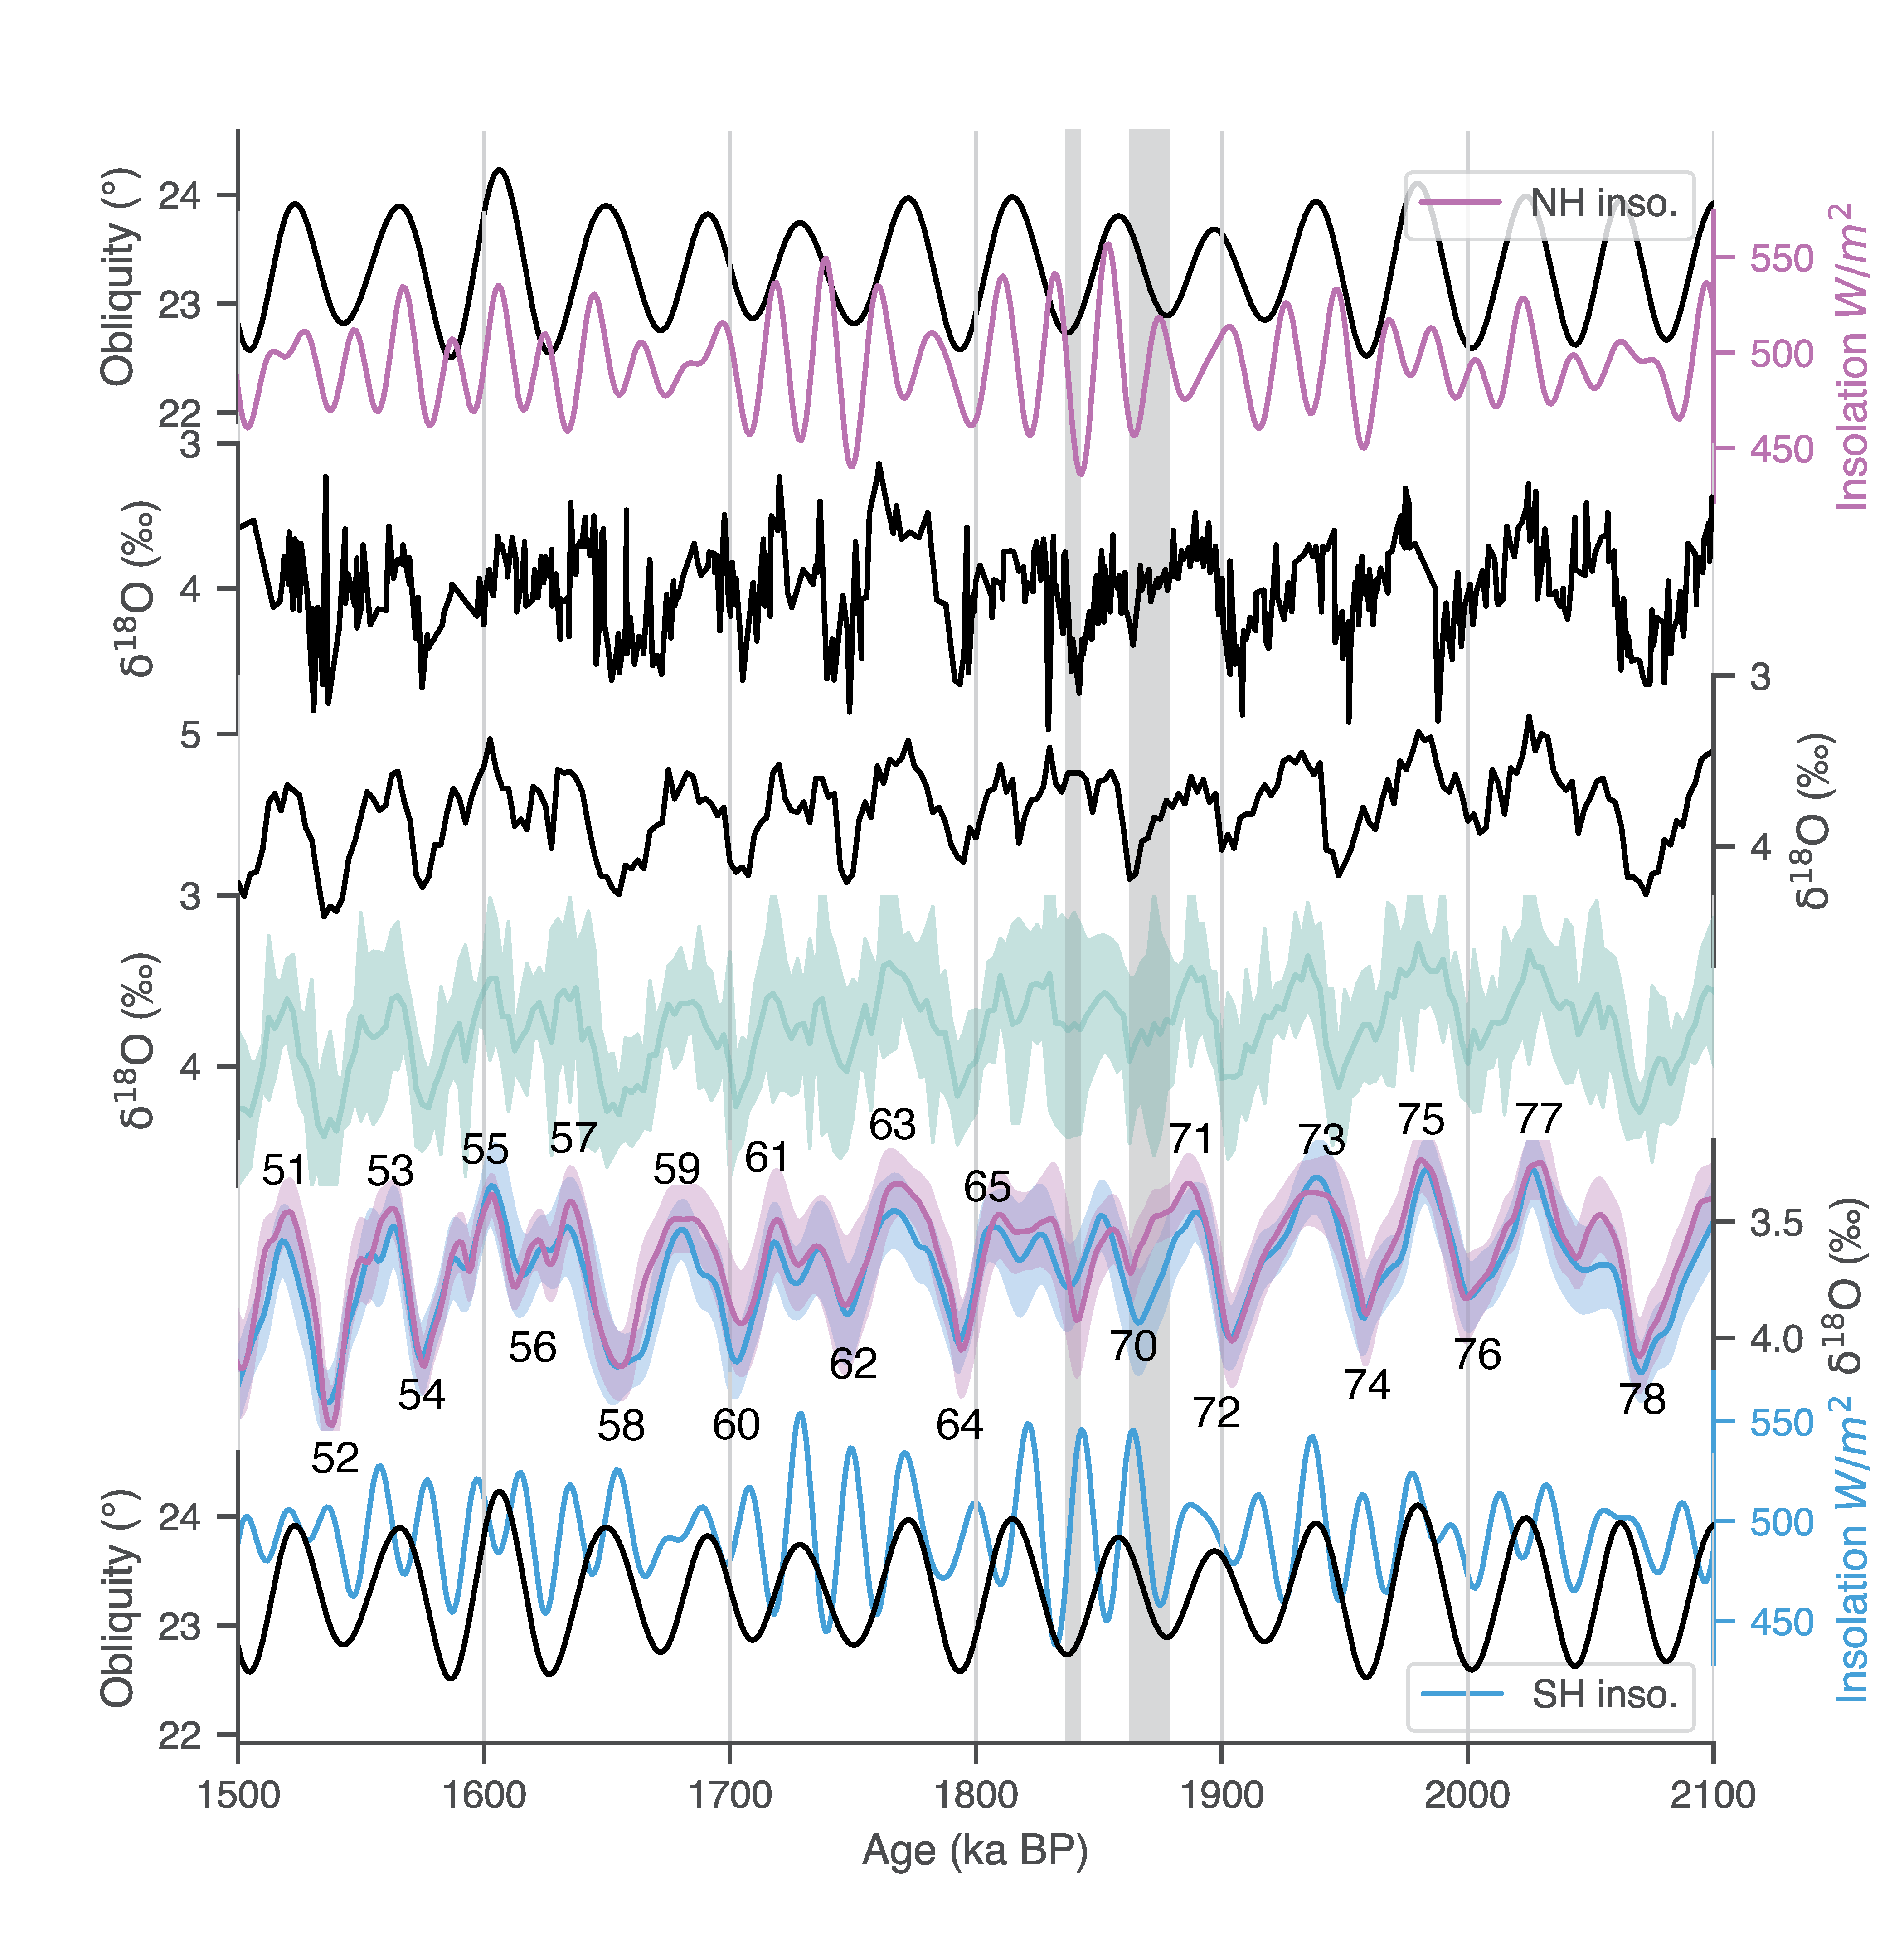

Recreate this plot in Python.
#!/usr/bin/env python3
# -*- coding: utf-8 -*-
"""
Created on Sat Apr  6 10:58:09 2024

@author: zhou
"""

import pandas as pd
import sys
sys.path.append("../../../../../Work/Lorraine/LR04/python")
sys.path.append("../../../../../Work/Lorraine/CENOGRID")
sys.path.append("../../../../../Work/McManus/HMM-Stack-master/python")
import LR04_fetching_func
import Probstack_fetching_func
import CENOGRID_fetching_func
import matplotlib.pyplot as plt
import seaborn as sns
# import pyleoclim as pyleo
import matplotlib

sns.set(font='Helvetica',palette='husl',style='ticks',context='paper')

def shade(fig,axes,left_x,right_x, color='lightgray'):
    # the following code will shade HEs
    # 1. Get transformation operators for axis and figure
    top_axtr = axes[0].transData # Axis top -> Display
    bottom_axtr = axes[-1].transData # Axis bottom -> Display
    figtr = fig.transFigure.inverted() # Display -> Figure
    # 2. Transform points from axis to figure coordinates
    shade_lower_limit = axes[-1].viewLim.get_points()[0][1] # lower ylim in lowest axis
    shade_upper_limit = axes[0].viewLim.get_points()[1][1] # upper ylim in highest axis
    lower_left = figtr.transform(bottom_axtr.transform((left_x, shade_lower_limit)))
    lower_right = figtr.transform(bottom_axtr.transform((right_x, shade_lower_limit)))
    upper_left = figtr.transform(top_axtr.transform((left_x, shade_upper_limit)))
    upper_right = figtr.transform(top_axtr.transform((right_x, shade_upper_limit)))
    # 4. Create the patch
    rect = matplotlib.patches.Polygon([lower_left,lower_right,upper_right,upper_left], transform=fig.transFigure,color=color)
    fig.patches.append(rect)

Pacific_stack_path = '../../R86_d18O_stack/stack.txt'
# stack = scipy.io.loadmat(stack_path)
Pacific_stack = pd.read_table(Pacific_stack_path, delimiter=' ')

Atlantic_stack_path = '../../R87_d18O_stack/stack.txt'
# stack = scipy.io.loadmat(stack_path)
Atlantic_stack = pd.read_table(Atlantic_stack_path, delimiter=' ')

LR04 = LR04_fetching_func.fetch_d18O()

ProbStack = Probstack_fetching_func.fetch_d18O()
ProbStack_upper = Probstack_fetching_func.fetch_d18O_upper()
ProbStack_lower = Probstack_fetching_func.fetch_d18O_lower()

CENOGRID = CENOGRID_fetching_func.fetch_d18O()

#%% figure set up
fig, axes = plt.subplots(8,1, sharex=True)
plt.subplots_adjust(hspace=-0.2)

#%% NH inso
inso_summer_65N = pd.read_table('../../../../../Work/McManus/Milankovitch/python/inso_summer_65N.txt',
                                delimiter=' ',
                                names=['age', 'NH inso.'])
inso_summer_65N.set_index('age', inplace=True)

inso_summer_65N.plot(label='65° N insolation', ax=axes[1], color='C5')

#%% SH inso
inso_summer_65S = pd.read_table('../../../../../Work/McManus/Milankovitch/python/inso_summer_65S.txt',
                                delimiter=' ',
                                names=['age', 'SH inso.'])
inso_summer_65S.set_index('age', inplace=True)

inso_summer_65S.plot(label='SH inso.', ax=axes[6], color='C4')

#%% obliquity
obl = pd.read_excel('../../../../../Work/McManus/Milankovitch/Insolation calculation_LR04.xlsx',
                    sheet_name='Sheet1')
obl.set_index('time', inplace=True)
axes[0].plot(obl.index, obl['obliquity'], color='k')
axes[0].set_ylabel('Obliquity (°)')
axes[7].plot(obl.index, obl['obliquity'], color='k')
axes[7].set_ylabel('Obliquity (°)')

#%% plot CENOGRID
axes[2].plot(CENOGRID.index*1000, CENOGRID, color='k', label='CENOGRID')

#%% plot LR04
axes[3].plot(LR04.index/1000, LR04, color='k', label='LR04')

#%% plot ProbStack
axes[4].plot(ProbStack.index/1000, ProbStack, color='C3', alpha=0.3,
             label='ProbStack')
axes[4].fill_between(ProbStack.index/1000,
                     ProbStack_upper,
                     ProbStack_lower,
                     alpha=0.3,
                     color='C3')

#%% plot stacks

axes[5].plot(Pacific_stack['age(kyr)'], Pacific_stack['mean(permil)'],
             label='Pacific stack', color='C4')
axes[5].fill_between(Pacific_stack['age(kyr)'],
                  Pacific_stack['mean(permil)']+Pacific_stack['sigma(permil)'],
                  Pacific_stack['mean(permil)']-Pacific_stack['sigma(permil)'],
                  alpha=0.3,
                  color='C4')
axes[5].plot(Atlantic_stack['age(kyr)'], Atlantic_stack['mean(permil)'],
             label='Atlantic stack', color='C5')
axes[5].fill_between(Atlantic_stack['age(kyr)'],
                  Atlantic_stack['mean(permil)']+Atlantic_stack['sigma(permil)'],
                  Atlantic_stack['mean(permil)']-Atlantic_stack['sigma(permil)'],
                  alpha=0.3,
                  color='C5')
axes[5].set_ylim(3.15, 4.4)
# axes[2].plot(LR04.index/1000, LR04, color='k', alpha=0.3)

# axes.fill_between(stack['age(kyr)'],
#                   stack['mean(permil)']+2*stack['sigma(permil)'],
#                   stack['mean(permil)']-2*stack['sigma(permil)'],
#                   alpha=0.3,
#                   label='BIGMACS 2sigma')

#%% beautification
axes[1].set_xlabel('')
axes[1].set_ylabel(r'Insolation $W/{m^2}$')
axes[1].yaxis.set_label_position("right")
axes[1].yaxis.label.set_color('C5')
axes[1].spines['right'].set_color('C5')
axes[1].tick_params(axis='y', colors='C5')
axes[1].legend(loc='upper right', bbox_to_anchor=(1, 1.2))

axes[2].set_xlim((1500, 2100))
axes[2].set_ylim(3, 5)
axes[2].invert_yaxis()
axes[2].set_ylabel(u'$\mathrm{\delta}^\mathrm{18}$O (‰)')

axes[3].set_ylim(3, 4.7)
axes[3].invert_yaxis()
axes[3].set_ylabel(u'$\mathrm{\delta}^\mathrm{18}$O (‰)')
axes[3].yaxis.set_label_position("right")

axes[4].set_ylim(3, 4.7)
axes[4].invert_yaxis()
axes[4].set_ylabel(u'$\mathrm{\delta}^\mathrm{18}$O (‰)')

axes[5].set_ylim(3.15, 4.4)
axes[5].invert_yaxis()
axes[5].set_ylabel(u'$\mathrm{\delta}^\mathrm{18}$O (‰)')
axes[5].yaxis.set_label_position("right")

axes[6].set_xlabel('')
axes[6].set_ylabel(r'Insolation $W/{m^2}$     ') # spaces are so labels don't overlap
axes[6].yaxis.set_label_position("right")
axes[6].yaxis.label.set_color('C4')
axes[6].spines['right'].set_color('C4')
axes[6].tick_params(axis='y', colors='C4')
axes[6].legend(loc='lower right', bbox_to_anchor=(1, -0.3))

axes[7].set_xlabel('Age (ka BP)')

# axes.axvspan(1800, 1900, color='lightgray')

sns.despine(ax=axes[0], top=True,right=True, left=False, bottom=True)
sns.despine(ax=axes[1], top=True,right=False, left=True, bottom=True)
sns.despine(ax=axes[2], top=True,right=True, left=False, bottom=True)
sns.despine(ax=axes[3], top=True,right=False, left=True, bottom=True)
sns.despine(ax=axes[4], top=True,right=True, left=False, bottom=True)
sns.despine(ax=axes[5], top=True,right=False, left=True, bottom=True)
sns.despine(ax=axes[6], top=True,right=False, left=True, bottom=True)
sns.despine(ax=axes[7], top=True,right=True, left=False, bottom=False)

for i in range(7):
    axes[i].xaxis.set_ticks_position('none')

for i in range(8):
    axes[i].grid(axis='x')

pos = axes[0].get_position()
pos.y0 -= 0.06
pos.y1 -= 0.06
axes[0].set_position(pos)

pos = axes[4].get_position()
pos.y0 += 0.005
pos.y1 += 0.005
axes[4].set_position(pos)

pos = axes[7].get_position()
pos.y0 += 0.06
pos.y1 += 0.06
axes[7].set_position(pos)

shade(fig,axes,1863,1878, 'lightgray')
shade(fig,axes,1837,1842, 'lightgray')
# shade(fig,axes,1828,1838, 'lightblue')
# shade(fig,axes,1858,1870, 'lightblue')
# axes[2].axvspan(1828,1838, color='lightblue')
# axes[2].axvspan(1858,1870, color='lightblue')

# axes[0].axvspan(1832,1842, color='lightblue')
# axes[3].axvspan(1832,1842, color='lightblue')

# axes[0].axvspan(1862,1874, color='lightblue')
# axes[3].axvspan(1862,1874, color='lightblue')

# # letters
# axes[0].text(0.01, 0.8, 'A', transform=axes[0].transAxes, fontweight='bold', color='k')
# axes[2].text(0.01, 0.8, 'B', transform=axes[2].transAxes, fontweight='bold', color='k')
# axes[3].text(0.01, 0.7, 'C', transform=axes[3].transAxes, fontweight='bold', color='k')

# for ax in axes:
    # ax.axvline(1793, linestyle='dashed', color='gray', zorder=0)
    # ax.axvline(1837, linestyle='dashed', color='gray', zorder=0)
    # ax.axvline(1878, linestyle='dashed', color='gray', zorder=0)
    # ax.axvline(1958, linestyle='dashed', color='gray', zorder=0)
    # ax.axvline(2050, linestyle='dashed', color='gray', zorder=0)
    
for ax in axes:
    ax.set_zorder(10)
    ax.set_facecolor('none')

fig.set_size_inches(6,8)

plt.savefig('Fig1_combined.pdf')
# plt.savefig('Stack_inso_comparison_shade.png', dpi=700)
# plt.savefig('Stack_inso_comparison_shade_poster.pdf')